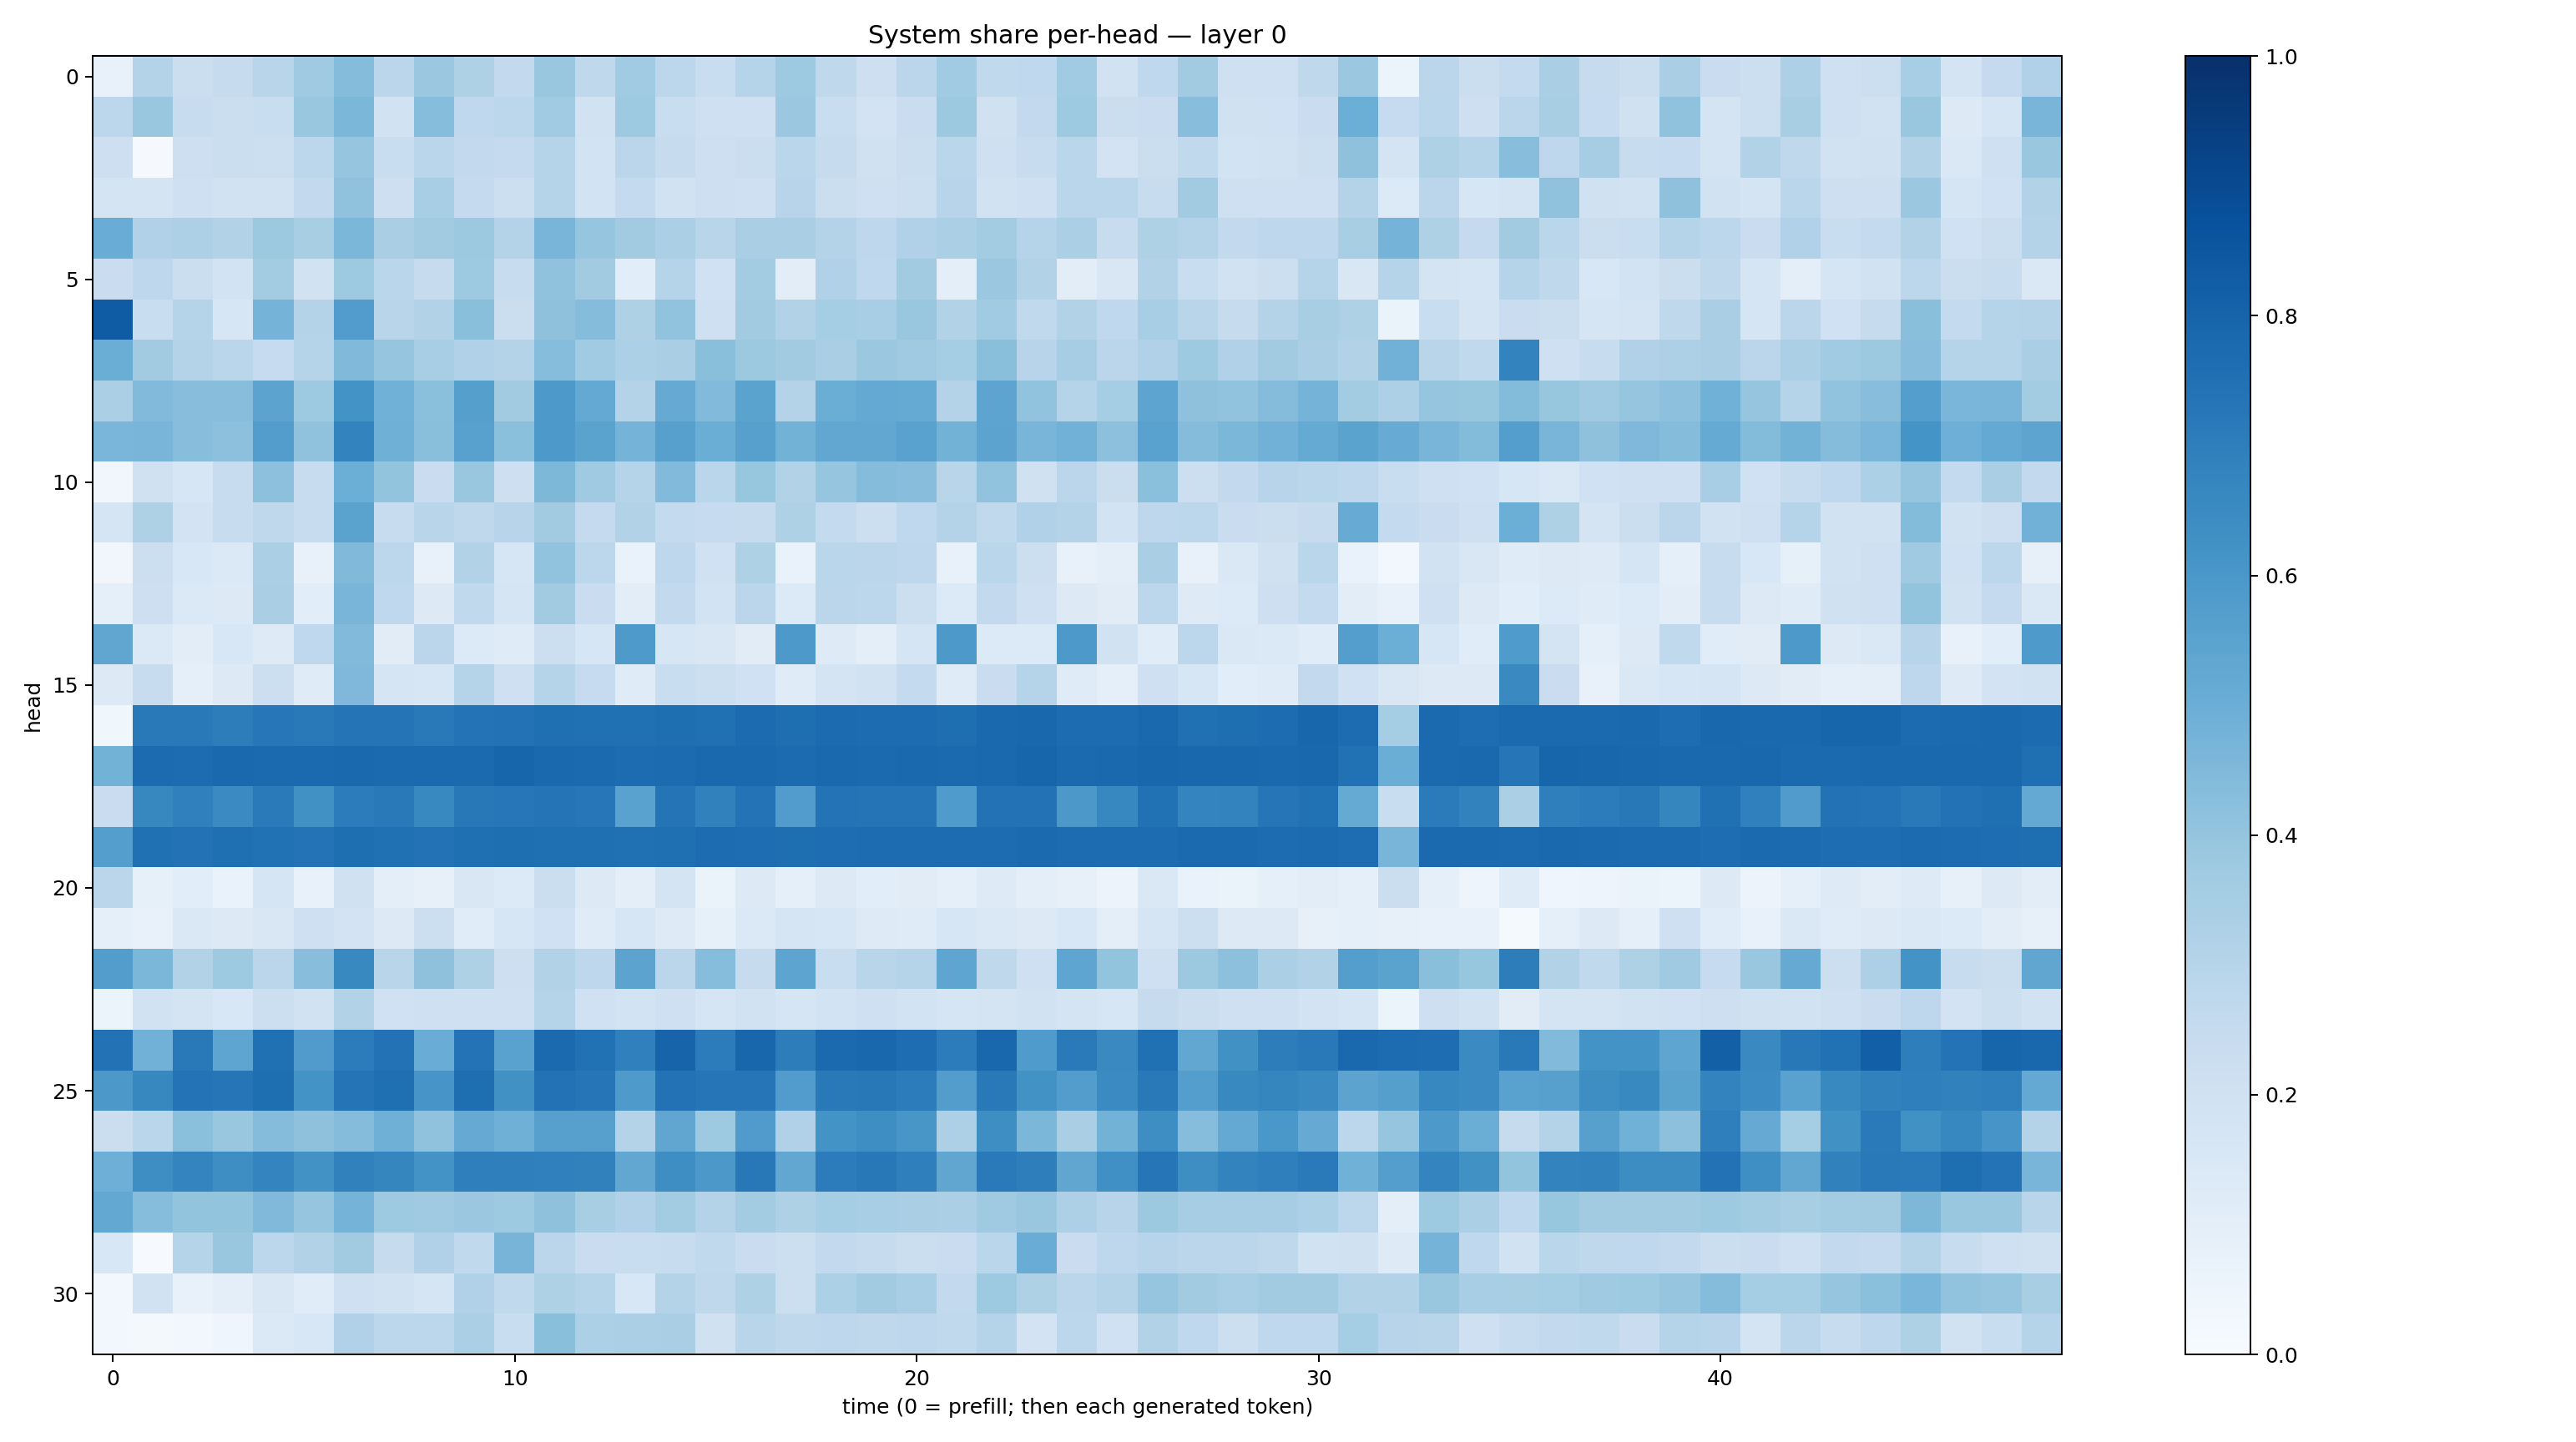

The data file committed next to this chart (first rows):
0.072720416, 0.30478904, 0.21952483, 0.24269977, 0.29185247, 0.36751395, 0.43400884, 0.28307357, 0.38100445, 0.3232625, 0.26058897, 0.38353086, 0.26999494, 0.3635836, 0.2780679, 0.23214069, 0.3038957, 0.3728026, 0.27041134, 0.21384315, 0.28312984, 0.36693314, 0.2650642, 0.2685153
0.2804, 0.3849, 0.2394, 0.225, 0.2339, 0.3875, 0.4571, 0.1877, 0.4325, 0.2685, 0.2778, 0.3648, 0.1939, 0.3735, 0.2308, 0.2078, 0.2104, 0.3809, 0.2321, 0.1834, 0.2273, 0.3782, 0.1982, 0.259
0.2122, 0.008767, 0.214, 0.226, 0.2176, 0.2801, 0.3969, 0.2316, 0.2872, 0.2613, 0.2529, 0.3032, 0.1869, 0.2843, 0.2433, 0.2129, 0.2208, 0.2882, 0.2437, 0.1959, 0.2221, 0.2879, 0.2038, 0.2352
0.1719, 0.1759, 0.2079, 0.1945, 0.1923, 0.2613, 0.4064, 0.2116, 0.3446, 0.2505, 0.2167, 0.2974, 0.1861, 0.2563, 0.1924, 0.2123, 0.2053, 0.2961, 0.2257, 0.2087, 0.2149, 0.2937, 0.1885, 0.2108
0.5052, 0.318, 0.3278, 0.3134, 0.3757, 0.3411, 0.4592, 0.3385, 0.362, 0.3767, 0.3079, 0.4649, 0.3982, 0.3604, 0.3356, 0.2922, 0.3367, 0.3394, 0.3076, 0.277, 0.319, 0.3347, 0.3556, 0.2987
0.2298, 0.2749, 0.2242, 0.1867, 0.3588, 0.1921, 0.3732, 0.2858, 0.2442, 0.3749, 0.2358, 0.4085, 0.3617, 0.107, 0.2975, 0.2017, 0.3563, 0.103, 0.3191, 0.2676, 0.3605, 0.1015, 0.3806, 0.3145
0.8316, 0.2322, 0.3016, 0.1602, 0.4736, 0.3079, 0.5771, 0.2894, 0.3096, 0.4245, 0.2227, 0.4134, 0.4357, 0.3219, 0.4041, 0.2073, 0.3621, 0.3148, 0.3552, 0.3472, 0.3856, 0.3142, 0.3667, 0.2627
0.5025, 0.3619, 0.3085, 0.2884, 0.2496, 0.3036, 0.4471, 0.3983, 0.3447, 0.3199, 0.306, 0.4335, 0.364, 0.3314, 0.338, 0.4241, 0.3751, 0.3624, 0.3392, 0.3795, 0.3687, 0.3538, 0.4226, 0.2968
0.3341, 0.4418, 0.4262, 0.4284, 0.5443, 0.3715, 0.6189, 0.4865, 0.4218, 0.5635, 0.36, 0.5901, 0.5215, 0.3065, 0.5152, 0.4429, 0.5473, 0.3051, 0.5032, 0.5226, 0.5191, 0.3062, 0.5402, 0.4034
0.4647, 0.4679, 0.4268, 0.417, 0.5727, 0.4099, 0.6792, 0.4903, 0.4252, 0.557, 0.4204, 0.5933, 0.5506, 0.4754, 0.5601, 0.5032, 0.5598, 0.4769, 0.5285, 0.5311, 0.5524, 0.4789, 0.5437, 0.4664
0.03215, 0.1987, 0.1616, 0.2368, 0.4178, 0.2345, 0.4999, 0.401, 0.2283, 0.3843, 0.211, 0.4552, 0.3699, 0.3017, 0.4443, 0.2857, 0.392, 0.3088, 0.3978, 0.4358, 0.4273, 0.2906, 0.4046, 0.1988
0.165, 0.3236, 0.1813, 0.2405, 0.2696, 0.2391, 0.5479, 0.2351, 0.2911, 0.273, 0.2937, 0.3608, 0.2534, 0.3154, 0.2554, 0.2475, 0.2456, 0.3207, 0.2555, 0.2183, 0.2657, 0.3072, 0.2629, 0.3177
0.03292, 0.2162, 0.1531, 0.1402, 0.3343, 0.07653, 0.4458, 0.2776, 0.07671, 0.3129, 0.1634, 0.4039, 0.2783, 0.06662, 0.2759, 0.2016, 0.3211, 0.06766, 0.2854, 0.2841, 0.2752, 0.07052, 0.2854, 0.2185
0.09206, 0.2133, 0.1402, 0.1268, 0.3367, 0.1081, 0.4683, 0.2659, 0.1273, 0.2622, 0.1694, 0.3604, 0.2274, 0.1031, 0.2594, 0.1843, 0.2851, 0.1339, 0.2835, 0.2797, 0.2154, 0.134, 0.2593, 0.2067
0.5336, 0.1406, 0.1039, 0.1555, 0.1242, 0.2692, 0.4423, 0.111, 0.2848, 0.1367, 0.1182, 0.2185, 0.1595, 0.5862, 0.1572, 0.1494, 0.1121, 0.5908, 0.1229, 0.09377, 0.1711, 0.5918, 0.1337, 0.1362
0.1327, 0.2362, 0.09224, 0.1311, 0.2182, 0.1183, 0.4501, 0.1701, 0.1577, 0.2999, 0.2035, 0.2993, 0.249, 0.12, 0.2308, 0.2161, 0.2022, 0.1178, 0.1761, 0.1887, 0.2545, 0.1193, 0.2301, 0.3001
0.03873, 0.718, 0.7182, 0.7021, 0.726, 0.7184, 0.7377, 0.7366, 0.7177, 0.7388, 0.7457, 0.7559, 0.7537, 0.7527, 0.7589, 0.7511, 0.7718, 0.7609, 0.7713, 0.7671, 0.7674, 0.7591, 0.7849, 0.7868
0.4798, 0.7723, 0.7668, 0.7784, 0.7761, 0.7749, 0.7814, 0.7753, 0.7769, 0.7753, 0.793, 0.7821, 0.777, 0.7691, 0.7709, 0.7805, 0.7782, 0.7708, 0.7839, 0.7756, 0.7788, 0.7743, 0.7776, 0.7962
0.2298, 0.6612, 0.6884, 0.6516, 0.7127, 0.6279, 0.7052, 0.7149, 0.6564, 0.7198, 0.7241, 0.736, 0.7239, 0.5531, 0.735, 0.6852, 0.7396, 0.5778, 0.7393, 0.735, 0.7348, 0.5851, 0.743, 0.7449
0.5666, 0.7501, 0.7429, 0.7542, 0.7477, 0.7411, 0.7601, 0.7505, 0.7448, 0.7551, 0.7604, 0.7575, 0.7543, 0.7516, 0.7543, 0.7678, 0.7621, 0.7593, 0.7638, 0.7667, 0.7662, 0.7674, 0.7657, 0.7763
0.2848, 0.08264, 0.1083, 0.06734, 0.1667, 0.0758, 0.1992, 0.09916, 0.07987, 0.1501, 0.1348, 0.2194, 0.1276, 0.09395, 0.176, 0.06603, 0.1252, 0.08832, 0.126, 0.1079, 0.1097, 0.09294, 0.1214, 0.1002
0.08602, 0.07103, 0.1475, 0.131, 0.1506, 0.2097, 0.1822, 0.1262, 0.2185, 0.1168, 0.164, 0.2003, 0.1208, 0.1615, 0.1236, 0.08395, 0.1374, 0.1669, 0.1625, 0.1222, 0.1202, 0.1637, 0.1478, 0.13
0.5706, 0.4581, 0.3107, 0.3748, 0.2842, 0.4283, 0.6572, 0.2929, 0.4134, 0.321, 0.211, 0.3144, 0.2741, 0.545, 0.282, 0.4317, 0.2441, 0.542, 0.2332, 0.2897, 0.3037, 0.5379, 0.2716, 0.2085
0.05328, 0.1897, 0.1741, 0.1538, 0.2185, 0.1876, 0.3095, 0.201, 0.2085, 0.2093, 0.2047, 0.2995, 0.2023, 0.1841, 0.21, 0.1679, 0.1879, 0.1648, 0.1868, 0.2042, 0.184, 0.1678, 0.1757, 0.188
0.7427, 0.4825, 0.7169, 0.5368, 0.7533, 0.5785, 0.7061, 0.7439, 0.504, 0.7393, 0.5535, 0.7735, 0.7465, 0.6897, 0.7985, 0.7036, 0.7907, 0.6997, 0.7753, 0.7874, 0.7651, 0.7069, 0.7866, 0.5822
0.5962, 0.6612, 0.741, 0.7333, 0.7579, 0.6202, 0.7372, 0.7551, 0.6065, 0.7608, 0.6279, 0.7438, 0.7278, 0.5889, 0.7459, 0.7316, 0.7338, 0.5776, 0.7159, 0.7221, 0.705, 0.5734, 0.7179, 0.6237
0.2214, 0.2889, 0.4186, 0.3866, 0.434, 0.4122, 0.4348, 0.4917, 0.4077, 0.512, 0.4907, 0.5609, 0.5608, 0.3047, 0.5328, 0.3749, 0.5815, 0.3182, 0.6187, 0.6389, 0.6026, 0.3254, 0.6391, 0.46
0.4955, 0.6373, 0.6754, 0.6396, 0.674, 0.6229, 0.6851, 0.6684, 0.6172, 0.6918, 0.6936, 0.6894, 0.6859, 0.53, 0.6389, 0.5944, 0.7205, 0.5305, 0.7055, 0.72, 0.6917, 0.5324, 0.7114, 0.6965
0.524, 0.4332, 0.4017, 0.4004, 0.4462, 0.3953, 0.4751, 0.3711, 0.3692, 0.3796, 0.3733, 0.4108, 0.343, 0.3192, 0.3581, 0.3083, 0.3587, 0.321, 0.353, 0.3465, 0.338, 0.3336, 0.3699, 0.387
0.1538, 0.007536, 0.3047, 0.3849, 0.2807, 0.3093, 0.3608, 0.2439, 0.3202, 0.2636, 0.4714, 0.2849, 0.2273, 0.2329, 0.239, 0.262, 0.2276, 0.2151, 0.2583, 0.2439, 0.2223, 0.2283, 0.2884, 0.507
0.03081, 0.194, 0.07401, 0.09769, 0.1503, 0.117, 0.2097, 0.1909, 0.1707, 0.3171, 0.2647, 0.3241, 0.2984, 0.1561, 0.3054, 0.2726, 0.3217, 0.2157, 0.331, 0.362, 0.3459, 0.258, 0.3721, 0.3209
0.03062, 0.01861, 0.02612, 0.04483, 0.1402, 0.1541, 0.3169, 0.2784, 0.2806, 0.3327, 0.233, 0.4222, 0.3282, 0.3337, 0.3368, 0.1955, 0.2906, 0.2724, 0.277, 0.2703, 0.2745, 0.2622, 0.3035, 0.183
